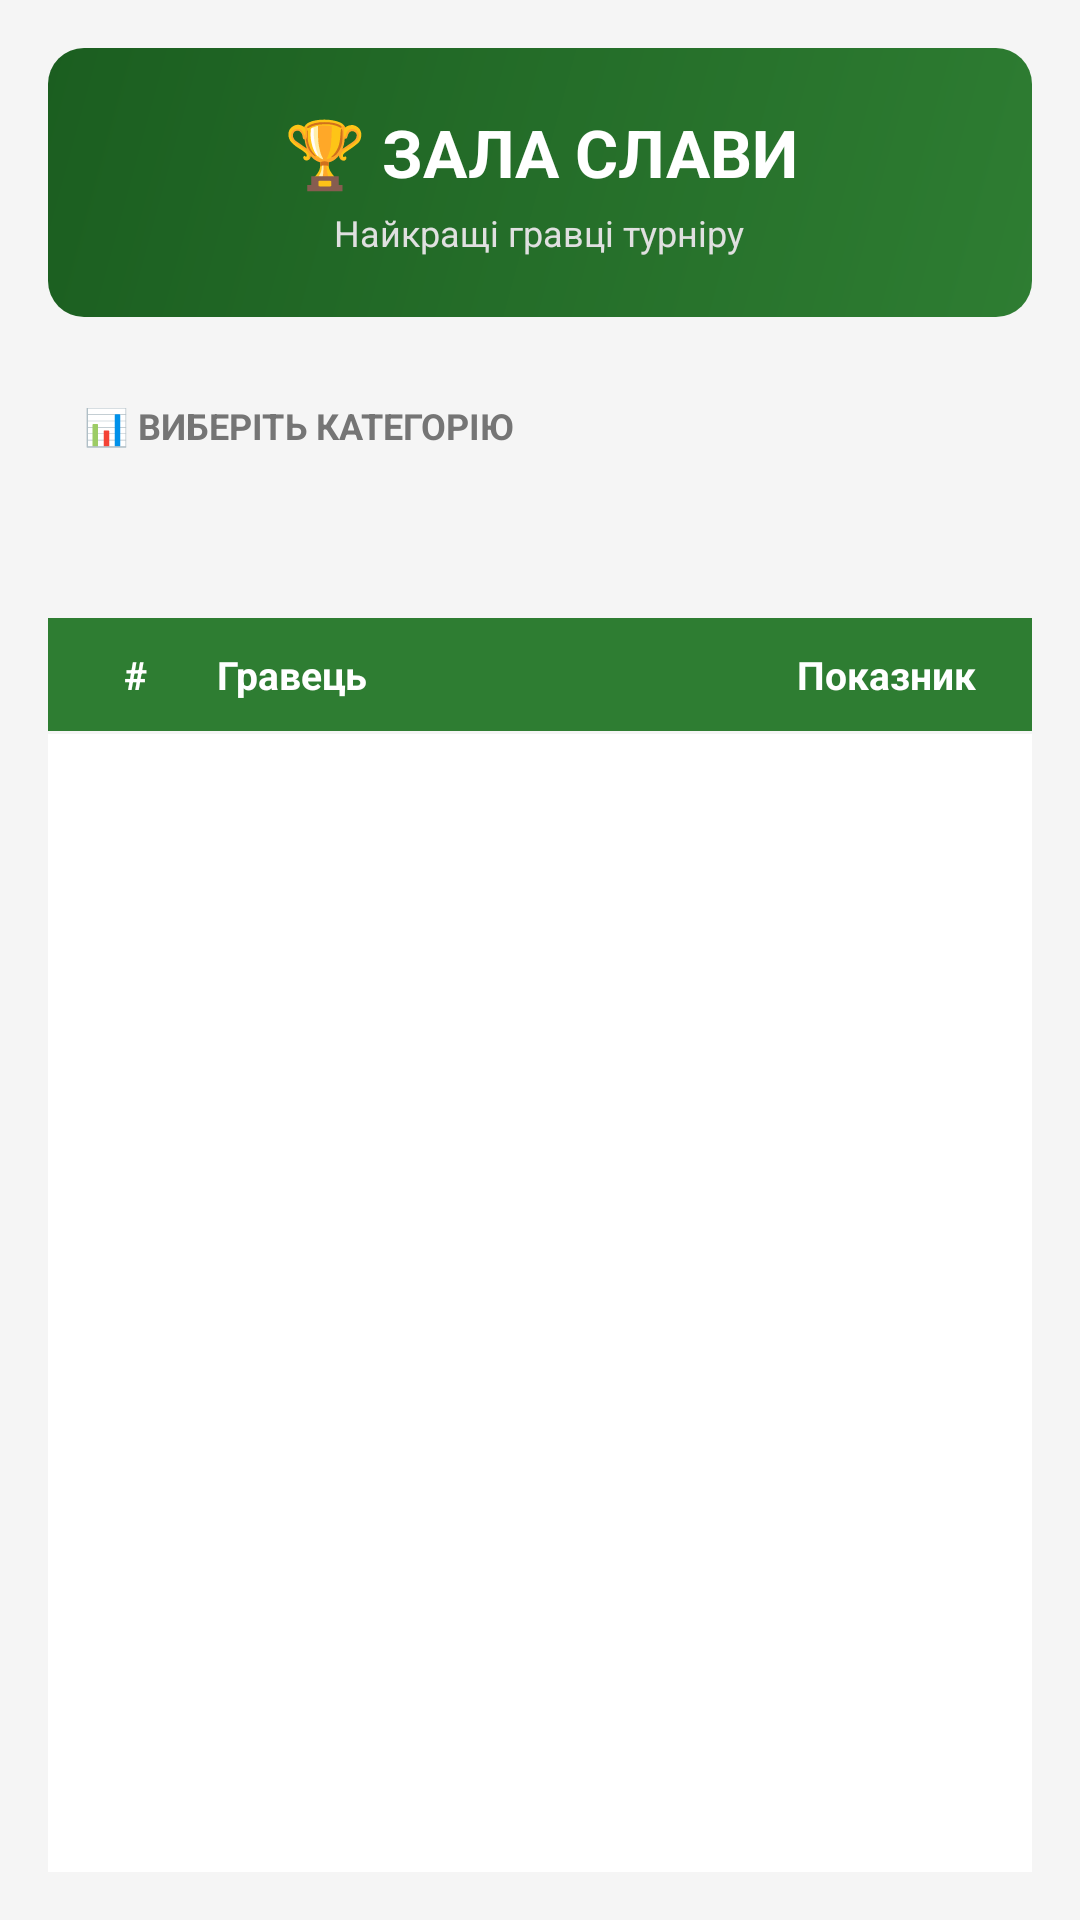

Write the Android layout XML for this screen, with the resource values it uses.
<!-- AndroidManifest.xml: application theme Theme.Tournament -->
<!-- res/layout/activity_statistics.xml -->
<?xml version="1.0" encoding="utf-8"?>
<LinearLayout xmlns:android="http://schemas.android.com/apk/res/android"
    android:layout_width="match_parent"
    android:layout_height="match_parent"
    android:orientation="vertical"
    android:padding="16dp"
    android:background="#F5F5F5">

    <LinearLayout
        android:layout_width="match_parent"
        android:layout_height="wrap_content"
        android:orientation="vertical"
        android:background="@drawable/header_gradient"
        android:padding="20dp"
        android:layout_marginBottom="16dp"
        android:gravity="center">

        <TextView
            android:layout_width="match_parent"
            android:layout_height="wrap_content"
            android:text="🏆 ЗАЛА СЛАВИ"
            android:textAlignment="center"
            android:textSize="22sp"
            android:textStyle="bold"
            android:textColor="@android:color/white" />

        <TextView
            android:layout_width="wrap_content"
            android:layout_height="wrap_content"
            android:text="Найкращі гравці турніру"
            android:textSize="12sp"
            android:textColor="#E0E0E0"
            android:layout_marginTop="4dp"/>

    </LinearLayout>

    <LinearLayout
        android:layout_width="match_parent"
        android:layout_height="wrap_content"
        android:orientation="vertical"
        android:background="@drawable/group_border"
        android:padding="12dp"
        android:layout_marginBottom="16dp">

        <TextView
            android:layout_width="match_parent"
            android:layout_height="wrap_content"
            android:text="📊 ВИБЕРІТЬ КАТЕГОРІЮ"
            android:textSize="12sp"
            android:textColor="#757575"
            android:textStyle="bold"
            android:layout_marginBottom="8dp"/>

        <Spinner
            android:id="@+id/spStatCategory"
            android:layout_width="match_parent"
            android:layout_height="wrap_content"
            android:background="@drawable/spinner_border"
            android:padding="10dp"/>

    </LinearLayout>

    <LinearLayout
        android:layout_width="match_parent"
        android:layout_height="wrap_content"
        android:orientation="horizontal"
        android:background="#2E7D32"
        android:padding="10dp"
        android:layout_marginBottom="1dp">

        <TextView
            android:layout_width="0dp"
            android:layout_weight="1"
            android:layout_height="wrap_content"
            android:text="#"
            android:textColor="@android:color/white"
            android:textStyle="bold"
            android:textSize="13sp"
            android:gravity="center"/>

        <TextView
            android:layout_width="0dp"
            android:layout_weight="5"
            android:layout_height="wrap_content"
            android:text="Гравець"
            android:textColor="@android:color/white"
            android:textStyle="bold"
            android:textSize="13sp"
            android:paddingStart="8dp"/>

        <TextView
            android:layout_width="0dp"
            android:layout_weight="2"
            android:layout_height="wrap_content"
            android:text="Показник"
            android:textColor="@android:color/white"
            android:textStyle="bold"
            android:textSize="13sp"
            android:gravity="center"/>

    </LinearLayout>

    <ListView
        android:id="@+id/lvStatistics"
        android:layout_width="match_parent"
        android:layout_height="0dp"
        android:layout_weight="1"
        android:divider="#E0E0E0"
        android:dividerHeight="1dp"
        android:background="@android:color/white"/>

</LinearLayout>
<!-- resources referenced by this layout -->
<resources>
  <!-- drawable header_gradient (drawable) -->
  <?xml version="1.0" encoding="utf-8"?>
  <shape xmlns:android="http://schemas.android.com/apk/res/android"
      android:shape="rectangle">
      <gradient
          android:startColor="#2E7D32"
          android:endColor="#1B5E20"
          android:angle="135" />
      <corners android:radius="12dp" />
  </shape>
  <style name="Theme.Tournament" parent="Base.Theme.Tournament" />
  <style name="Base.Theme.Tournament" parent="Theme.Material3.DayNight.NoActionBar">
          
          
      </style>
</resources>
